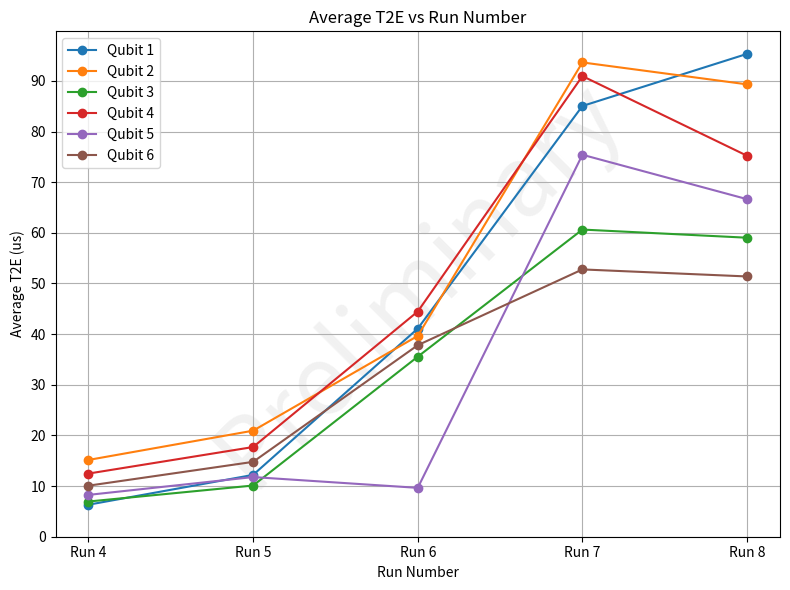

This figure's Python source:
import matplotlib.pyplot as plt
import numpy as np

do_T1 = False
do_T2R = False
do_T2E = True

if do_T1:
    t1_vals = [
        [6.09, 14.89, 64.21, 64.20, 61.67],  # Qubit 1
        [19.50, 27.46, 59.03, 62.39, 58.99],  # Qubit 2
        [7.72, 16.33, 73.61, 52.61, 54.12],  # Qubit 3, 110
        [12.73, 21.38, 59.41, 60.09, 59.27],  # Qubit 4, 195
        [9.27, 12.19, 32.44, 55.72, 47.83],  # Qubit 5
        [9.43, 14.72, 41.57, 32.11, 31.51]   # Qubit 6
    ]
    runs = np.array([4, 5, 6, 7, 8])

    num_qubits = len(t1_vals)
    num_runs =  len(t1_vals[0])

    plt.figure(figsize=(8, 6))

    # Add "Preliminary" text in the background
    plt.text(
        0.5, 0.5, 'Preliminary',
        fontsize=70,
        color='lightgray',
        ha='center',
        va='center',
        alpha=0.3,
        rotation=45,
        transform=plt.gca().transAxes,
        zorder=0
    )

    # Use a colormap to assign a unique color to each qubit
    colors = plt.get_cmap('tab10')  # or 'Set1', 'tab20', etc.
    show_text = False
    for qubit_index, temps in enumerate(t1_vals):
        temps_array = np.array(temps, dtype=np.float64)
        color = colors(qubit_index % 10)  # wrap around if >10 qubits

        plt.plot(runs, temps_array, marker='o', label=f"Qubit {qubit_index + 1}", color=color)

        if show_text:
            for x, y in zip(runs, temps_array):
                if not np.isnan(y):
                    plt.text(x+0.06, y + 2.0, f"{y:.0f}mK", ha='center', va='bottom', fontsize=11, color=color)

    plt.xlabel("Run Number")
    plt.ylabel("Average T1 (us)")
    plt.title("Average T1 vs Run Number")
    plt.xticks(runs, ['Run 4','Run 5', 'Run 6', 'Run 7', 'Run 8'])
    plt.yticks(np.arange(0, 100, 10))
    plt.legend()
    plt.grid(True)
    plt.tight_layout()
    plt.show()

#-------------------------------------------- T2 R -------------------------------------------------------------
if do_T2R:
    t2r_vals = [
        [6.99, 12.17, 29.56, 30.72, 60.46],  # Qubit 1
        [14.82, 11.78, 10.52, 60.87, 77.77],  # Qubit 2
        [4.25, 8.76, 26.33, 51.11, 25.65],  # Qubit 3, 110
        [11.86, 13.57, 20.83, 55.01, 8.11],  # Qubit 4, 195
        [8.98, 11.68, 4.95, 57.71, 37.16],  # Qubit 5
        [9.97, 13.69, 22.94, 25.51, 12.73]  # Qubit 6
    ]
    runs = np.array([4, 5, 6, 7, 8])

    num_qubits = len(t2r_vals)
    num_runs = len(t2r_vals[0])

    plt.figure(figsize=(8, 6))

    # Add "Preliminary" text in the background
    plt.text(
        0.5, 0.5, 'Preliminary',
        fontsize=70,
        color='lightgray',
        ha='center',
        va='center',
        alpha=0.3,
        rotation=45,
        transform=plt.gca().transAxes,
        zorder=0
    )

    # Use a colormap to assign a unique color to each qubit
    colors = plt.get_cmap('tab10')  # or 'Set1', 'tab20', etc.
    show_text = False
    for qubit_index, temps in enumerate(t2r_vals):
        temps_array = np.array(temps, dtype=np.float64)
        color = colors(qubit_index % 10)  # wrap around if >10 qubits

        plt.plot(runs, temps_array, marker='o', label=f"Qubit {qubit_index + 1}", color=color)

        if show_text:
            for x, y in zip(runs, temps_array):
                if not np.isnan(y):
                    plt.text(x + 0.06, y + 2.0, f"{y:.0f}mK", ha='center', va='bottom', fontsize=11, color=color)

    plt.xlabel("Run Number")
    plt.ylabel("Average T2R (us)")
    plt.title("Average T2R vs Run Number")
    plt.xticks(runs, ['Run 4', 'Run 5', 'Run 6', 'Run 7', 'Run 8'])
    plt.yticks(np.arange(0, 100, 10))
    plt.legend()
    plt.grid(True)
    plt.tight_layout()
    plt.show()

#-------------------------------------------- T2 E -------------------------------------------------------------
if do_T2E:
    t2e_vals = [
        [6.32, 12.21, 41.10, 85.05, 95.34],  # Qubit 1
        [15.16, 20.94, 39.65, 93.65, 89.32],  # Qubit 2
        [6.95, 10.11, 35.55, 60.65, 59.04],  # Qubit 3, 110
        [12.47, 17.71, 44.47, 90.95, 75.22],  # Qubit 4, 195
        [8.26, 11.78, 9.65, 75.42, 66.65],  # Qubit 5
        [10.08, 14.78, 37.82, 52.78, 51.39]  # Qubit 6
    ]
    runs = np.array([4, 5, 6, 7, 8])

    num_qubits = len(t2e_vals)
    num_runs = len(t2e_vals[0])

    plt.figure(figsize=(8, 6))

    # Add "Preliminary" text in the background
    plt.text(
        0.5, 0.5, 'Preliminary',
        fontsize=70,
        color='lightgray',
        ha='center',
        va='center',
        alpha=0.3,
        rotation=45,
        transform=plt.gca().transAxes,
        zorder=0
    )

    # Use a colormap to assign a unique color to each qubit
    colors = plt.get_cmap('tab10')  # or 'Set1', 'tab20', etc.
    show_text = False
    for qubit_index, temps in enumerate(t2e_vals):
        temps_array = np.array(temps, dtype=np.float64)
        color = colors(qubit_index % 10)  # wrap around if >10 qubits

        plt.plot(runs, temps_array, marker='o', label=f"Qubit {qubit_index + 1}", color=color)

        if show_text:
            for x, y in zip(runs, temps_array):
                if not np.isnan(y):
                    plt.text(x + 0.06, y + 2.0, f"{y:.0f}mK", ha='center', va='bottom', fontsize=11, color=color)

    plt.xlabel("Run Number")
    plt.ylabel("Average T2E (us)")
    plt.title("Average T2E vs Run Number")
    plt.xticks(runs, ['Run 4', 'Run 5', 'Run 6', 'Run 7', 'Run 8'])
    plt.yticks(np.arange(0, 100, 10))
    plt.legend()
    plt.grid(True)
    plt.tight_layout()
    plt.show()
